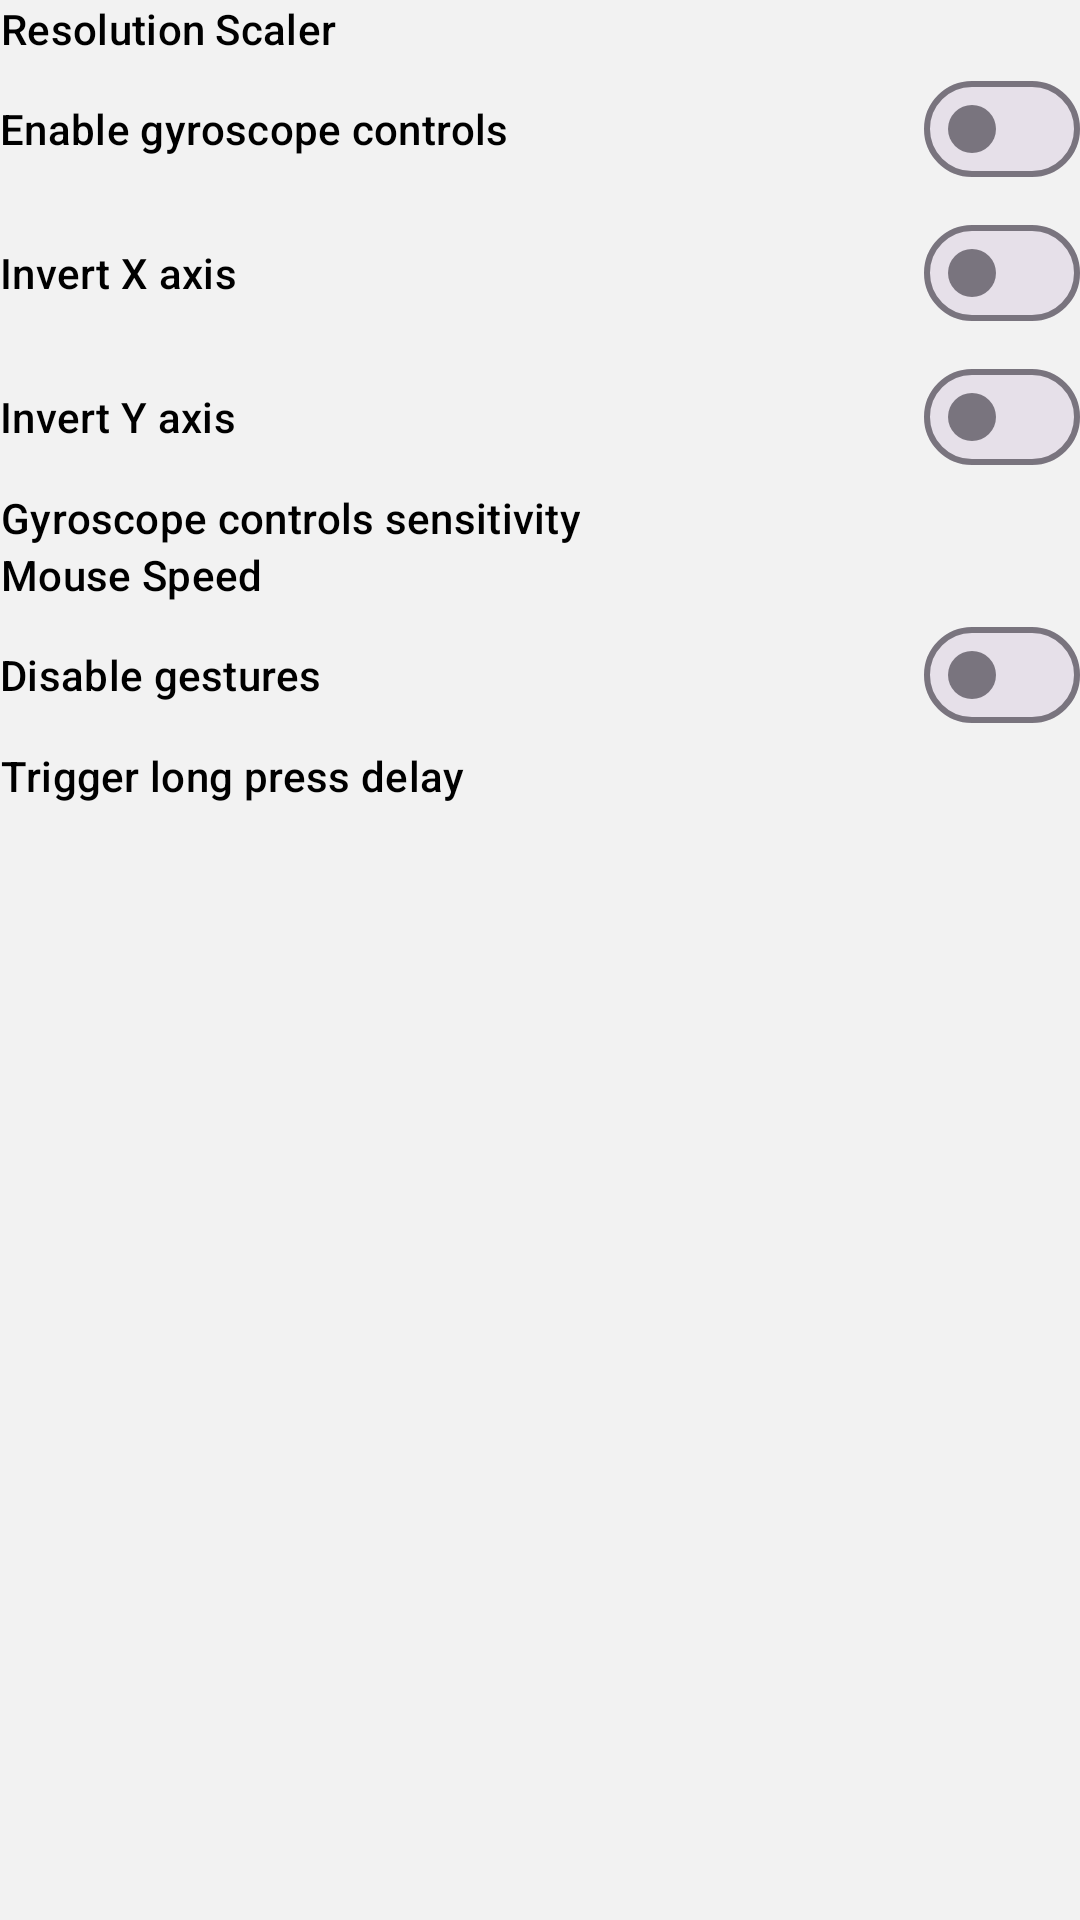

This screen was rendered from an Android layout file. Write that file and the resources it references.
<!-- AndroidManifest.xml: application theme AppTheme -->
<!-- res/layout/dialog_quick_setting.xml -->
<androidx.constraintlayout.widget.ConstraintLayout
    xmlns:android="http://schemas.android.com/apk/res/android"
    xmlns:app="http://schemas.android.com/apk/res-auto"
    xmlns:tools="http://schemas.android.com/tools"
    android:id="@+id/edit_layout"
    android:layout_width="match_parent"
    android:layout_height="wrap_content"
    android:paddingHorizontal="@dimen/padding_moderate"
    android:paddingVertical="@dimen/padding_moderate"
    app:layout_optimizationLevel="standard|dimensions|chains">

    
    <TextView
        android:id="@+id/editResolution_textView"
        style="@style/TextAppearance.Material3.TitleSmall"
        android:layout_width="wrap_content"
        android:layout_height="wrap_content"
        android:layout_marginTop="@dimen/_5sdp"
        android:gravity="center"
        android:paddingEnd="5dp"
        android:text="@string/mcl_setting_title_resolution_scaler"

        app:layout_constraintStart_toStartOf="parent"
        app:layout_constraintTop_toTopOf="parent" />

    <com.kdt.CustomSeekbar
        android:id="@+id/editResolution_seekbar"
        android:layout_width="0dp"
        android:layout_height="@dimen/_36sdp"
        android:min="@integer/resolution_seekbar_min"
        app:seekBarIncrement="@integer/resolution_seekbar_increment"

        app:layout_constraintEnd_toEndOf="parent"
        app:layout_constraintHorizontal_bias="0.538"
        app:layout_constraintStart_toStartOf="parent"
        app:layout_constraintTop_toBottomOf="@+id/editResolution_textView" />

    <TextView
        android:id="@+id/editResolution_textView_percent"
        style="@style/TextAppearance.Material3.BodyMedium"
        android:layout_width="150dp"
        android:layout_height="0dp"
        android:gravity="end"
        tools:text="50%"

        app:layout_constraintBottom_toBottomOf="@id/editResolution_textView"
        app:layout_constraintEnd_toEndOf="parent"
        app:layout_constraintTop_toTopOf="@id/editResolution_textView" />

    
    <com.google.android.material.materialswitch.MaterialSwitch
        android:id="@+id/checkboxGyro"
        style="@style/TextAppearance.Material3.TitleSmall"
        android:layout_width="match_parent"
        android:layout_height="@dimen/_36sdp"
        android:text="@string/preference_enable_gyro_title"

        app:layout_constraintStart_toStartOf="parent"
        app:layout_constraintTop_toBottomOf="@id/editResolution_seekbar" />

    <com.google.android.material.materialswitch.MaterialSwitch
        android:id="@+id/checkboxGyroX"
        style="@style/TextAppearance.Material3.TitleSmall"
        android:layout_width="match_parent"
        android:layout_height="@dimen/_36sdp"
        android:text="@string/preference_gyro_invert_x_axis"

        app:layout_constraintStart_toStartOf="parent"
        app:layout_constraintTop_toBottomOf="@id/checkboxGyro" />

    <com.google.android.material.materialswitch.MaterialSwitch
        android:id="@+id/checkboxGyroY"
        style="@style/TextAppearance.Material3.TitleSmall"
        android:layout_width="match_parent"
        android:layout_height="@dimen/_36sdp"
        android:text="@string/preference_gyro_invert_y_axis"

        app:layout_constraintStart_toStartOf="parent"
        app:layout_constraintTop_toBottomOf="@id/checkboxGyroX" />

    
    <TextView
        android:id="@+id/editGyro_textView"
        style="@style/TextAppearance.Material3.TitleSmall"
        android:layout_width="wrap_content"
        android:layout_height="wrap_content"
        android:layout_marginTop="@dimen/_5sdp"
        android:gravity="center"
        android:paddingEnd="5dp"
        android:text="@string/preference_gyro_sensitivity_title"

        app:layout_constraintStart_toStartOf="parent"
        app:layout_constraintTop_toBottomOf="@id/checkboxGyroY" />

    <com.kdt.CustomSeekbar
        android:id="@+id/editGyro_seekbar"
        android:layout_width="0dp"
        android:layout_height="@dimen/_36sdp"

        android:min="@integer/gyro_speed_seekbar_min"
        android:max="@integer/gyro_speed_seekbar_max"
        app:seekBarIncrement="@integer/gyro_speed_seekbar_increment"

        app:layout_constraintEnd_toEndOf="parent"
        app:layout_constraintHorizontal_bias="0.538"
        app:layout_constraintStart_toStartOf="parent"
        app:layout_constraintTop_toBottomOf="@+id/editGyro_textView" />

    <TextView
        android:id="@+id/editGyro_textView_percent"
        style="@style/TextAppearance.Material3.BodyMedium"
        android:layout_width="150dp"
        android:layout_height="0dp"
        android:gravity="end"
        tools:text="100%"

        app:layout_constraintBottom_toBottomOf="@id/editGyro_textView"
        app:layout_constraintEnd_toEndOf="parent"
        app:layout_constraintTop_toTopOf="@id/editGyro_textView" />


    
    <TextView
        android:id="@+id/editMouseSpeed_textView"
        style="@style/TextAppearance.Material3.TitleSmall"
        android:layout_width="wrap_content"
        android:layout_height="wrap_content"
        android:layout_marginTop="@dimen/_5sdp"
        android:gravity="center"
        android:paddingEnd="5dp"
        android:text="@string/mcl_setting_title_mousespeed"

        app:layout_constraintStart_toStartOf="parent"
        app:layout_constraintTop_toBottomOf="@id/editGyro_seekbar" />

    <com.kdt.CustomSeekbar
        android:id="@+id/editMouseSpeed_seekbar"
        android:layout_width="0dp"
        android:layout_height="@dimen/_36sdp"

        android:min="@integer/mouse_speed_seekbar_min"
        android:max="@integer/mouse_speed_seekbar_max"
        app:seekBarIncrement="@integer/mouse_speed_seekbar_increment"

        app:layout_constraintEnd_toEndOf="parent"
        app:layout_constraintHorizontal_bias="0.538"
        app:layout_constraintStart_toStartOf="parent"
        app:layout_constraintTop_toBottomOf="@+id/editMouseSpeed_textView" />

    <TextView
        android:id="@+id/editMouseSpeed_textView_percent"
        style="@style/TextAppearance.Material3.BodyMedium"
        android:layout_width="150dp"
        android:layout_height="0dp"
        android:gravity="end"
        tools:text="100%"

        app:layout_constraintBottom_toBottomOf="@id/editMouseSpeed_textView"
        app:layout_constraintEnd_toEndOf="parent"
        app:layout_constraintTop_toTopOf="@id/editMouseSpeed_textView" />

    
    <com.google.android.material.materialswitch.MaterialSwitch
        android:id="@+id/checkboxGesture"
        style="@style/TextAppearance.Material3.TitleSmall"
        android:layout_width="match_parent"
        android:layout_height="@dimen/_36sdp"
        android:text="@string/mcl_disable_gestures"

        app:layout_constraintStart_toStartOf="parent"
        app:layout_constraintTop_toBottomOf="@id/editMouseSpeed_seekbar" />

    
    <TextView
        android:id="@+id/editGestureDelay_textView"
        style="@style/TextAppearance.Material3.TitleSmall"
        android:layout_width="wrap_content"
        android:layout_height="wrap_content"
        android:layout_marginTop="@dimen/_5sdp"
        android:gravity="center"
        android:paddingEnd="5dp"
        android:text="@string/mcl_setting_title_longpresstrigger"

        app:layout_constraintStart_toStartOf="parent"
        app:layout_constraintTop_toBottomOf="@id/checkboxGesture" />

    <com.kdt.CustomSeekbar
        android:id="@+id/editGestureDelay_seekbar"
        android:layout_width="0dp"
        android:layout_height="@dimen/_36sdp"

        android:min="@integer/gesture_delay_seekbar_min"
        android:max="@integer/gesture_delay_seekbar_max"
        app:seekBarIncrement="@integer/gesture_delay_seekbar_increment"

        app:layout_constraintEnd_toEndOf="parent"
        app:layout_constraintHorizontal_bias="0.538"
        app:layout_constraintStart_toStartOf="parent"
        app:layout_constraintTop_toBottomOf="@+id/editGestureDelay_textView" />

    <TextView
        android:id="@+id/editGestureDelay_textView_percent"
        style="@style/TextAppearance.Material3.BodyMedium"
        android:layout_width="150dp"
        android:layout_height="0dp"
        android:gravity="end"
        tools:text="270 ms"

        app:layout_constraintBottom_toBottomOf="@id/editGestureDelay_textView"
        app:layout_constraintEnd_toEndOf="parent"
        app:layout_constraintTop_toTopOf="@id/editGestureDelay_textView" />

</androidx.constraintlayout.widget.ConstraintLayout>
<!-- resources referenced by this layout -->
<resources>
  <string name="mcl_disable_gestures">Disable gestures</string>
  <string name="mcl_setting_title_longpresstrigger">Trigger long press delay</string>
  <string name="mcl_setting_title_mousespeed">Mouse Speed</string>
  <string name="mcl_setting_title_resolution_scaler">Resolution Scaler</string>
  <string name="preference_enable_gyro_title">Enable gyroscope controls</string>
  <string name="preference_gyro_invert_x_axis">Invert X axis</string>
  <string name="preference_gyro_invert_y_axis">Invert Y axis</string>
  <string name="preference_gyro_sensitivity_title">Gyroscope controls sensitivity</string>
  <style name="AppTheme" parent="Theme.Material3.DayNight.NoActionBar">
          
          <item name="android:windowBackground">@color/background_app</item>
          <item name="colorSurface">@color/background_app</item>
          <item name="android:colorBackground">@color/background_app</item>
  
          
          <item name="colorPrimary">@color/minebutton_color</item>
          <item name="colorOnPrimary">@color/minebutton_text_color</item>
  
          
          <item name="android:textColorPrimary">@color/primary_text</item>
          <item name="android:textColorSecondary">@color/secondary_text</item>
  
          
          <item name="materialAlertDialogTheme">@style/AppTheme.AlertDialog</item>
          <item name="alertDialogTheme">@style/AppTheme.AlertDialog</item>
  
          
          <item name="preferenceTheme">@style/PreferenceThemeOverlay.v14.Material</item>
  
          <item name="windowNoTitle">true</item>
          <item name="windowActionBar">false</item>
          <item name="android:windowContentOverlay">@null</item>
          <item name="android:statusBarColor">@android:color/transparent</item>
          <item name="android:navigationBarColor">@android:color/transparent</item>
          <item name="android:windowDrawsSystemBarBackgrounds">true</item>
  
          <item name="android:textSize">@dimen/_12ssp</item>
      </style>
  <color name="background_app">#F2F2F2</color>
  <color name="minebutton_color">#000000</color>
  <color name="minebutton_text_color">#FFFFFF</color>
  <color name="primary_text">#000000</color>
  <color name="secondary_text">#606060</color>
  <style name="AppTheme.AlertDialog" parent="ThemeOverlay.Material3.MaterialAlertDialog">
          
          <item name="colorSurface">@color/background_overlay</item>
          <item name="android:colorBackground">@color/background_overlay</item>
  
          
          <item name="colorSurfaceVariant">@color/background_overlay</item>
  
          
          <item name="colorOnSurface">@color/primary_text</item>
          <item name="colorOnSurfaceVariant">@color/secondary_text</item>
  
          
          <item name="colorPrimary">@color/minebutton_color</item>
  
          
          <item name="shapeAppearanceLargeComponent">@style/ShapeAppearance.App.MediumComponent</item>
      </style>
  <color name="background_overlay">#E0E0E0</color>
  <style name="ShapeAppearance.App.MediumComponent" parent="ShapeAppearance.Material3.MediumComponent">
          <item name="cornerSize">12dp</item>
      </style>
</resources>
